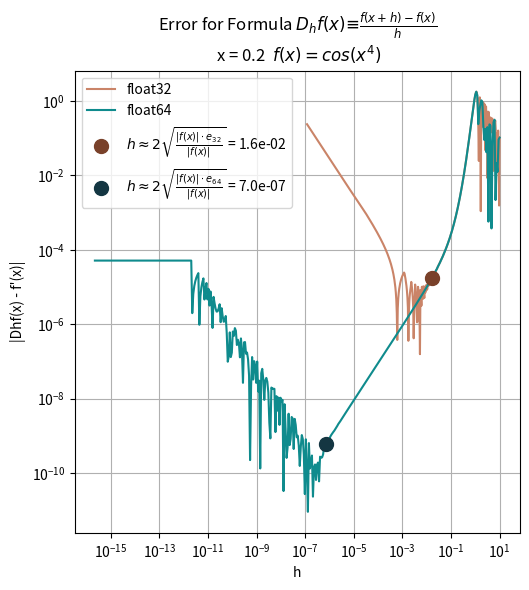

Python code for this plot:
import numpy as np
import matplotlib.pyplot as plt

# Define the function f(x) = cos(x^4)
def f(x):
    return np.cos(x**4)

# Define the first derivative of f(x)
def f_der(x):
    return -4 * x**3 * np.sin(x**4)

# Define the second derivative of f(x)
def f_double_der(x):
    return -16 * x**6 * np.cos(x**4) - 12 * x**2 * np.sin(x**4)

# Compute the derivative using formula (a)
def Dhf_a(f, x, h):
    return (f(x + h) - f(x)) / h

x = 0.2
e_32 = np.float32(1.19e-7)
e_64 = np.float64(2.22e-16)

# Compute the absolute f(x) and f''(x) at the point x
abs_fx = np.abs(f(x))
abs_f_double_prime_x = np.abs(f_double_der(x))

# Compute h using the given formula for float32 and float64
h_opt_32 = 2 * np.sqrt((abs_fx * e_32) / abs_f_double_prime_x)
h_opt_64 = 2 * np.sqrt((abs_fx * e_64) / abs_f_double_prime_x)

h_32 = np.logspace(np.log10(e_32), 1, 400, dtype=np.float32)
h_64 = np.logspace(np.log10(e_64), 1, 400, dtype=np.float64)

# Compute the analytical derivative at x
f_prime_x = f_der(x)

# Compute the error |Dhf(x) - f'(x)| for both formulas and types
error_a_32 = np.abs(Dhf_a(f, x, h_32) - f_prime_x)
error_a_64 = np.abs(Dhf_a(f, x, h_64) - f_prime_x)

# Plot the error for formula a
plt.figure(figsize=(10, 6))

# Plot for formula (a)
plt.subplot(1, 2, 1)
plt.loglog(h_32, error_a_32, label='float32', color='#CA8468')
plt.loglog(h_64, error_a_64, label='float64', color='#0F8B8D')
# Mark the point where h = sqrt(e) for float32
plt.scatter(h_opt_32, np.abs(Dhf_a(f, x, h_opt_32) - f_prime_x), color='#79412A', s=100, marker='o', label=r'$h \approx 2\sqrt{\frac{|f(x)| \cdot e_{32}}{|f''(x)|}}$ = '+ f'{h_opt_32:.1e}' , zorder=5)

# Mark the point where h = sqrt(e) for float64
plt.scatter(h_opt_64, np.abs(Dhf_a(f, x, h_opt_64) - f_prime_x), color='#143642', s=100, marker='o', label=r'$h \approx 2\sqrt{\frac{|f(x)| \cdot e_{64}}{|f''(x)|}}$ = '+ f'{h_opt_64:.1e}', zorder=5)

plt.xlabel('h')
plt.ylabel('|Dhf(x) - f\'(x)|')
plt.title('Error for Formula '+ r'$D_{h}f(x) ≡ \frac{f(x+h)-f(x)}{h}$' + '\n' + ' x = 0.2 ' + r' $f(x) = cos(x^4)$')
plt.legend()
plt.grid(True)
plt.tight_layout()
plt.show()
